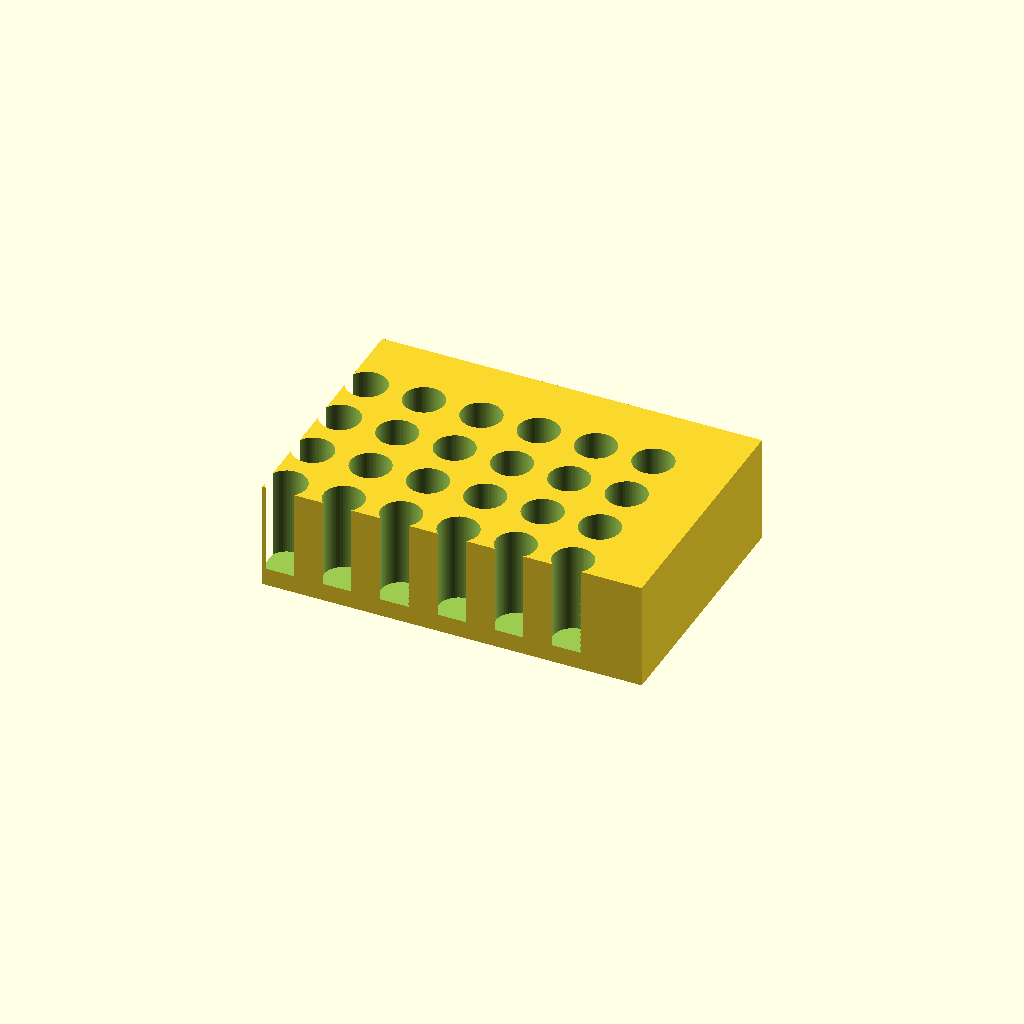
Cell 1: the model at its default parameters.
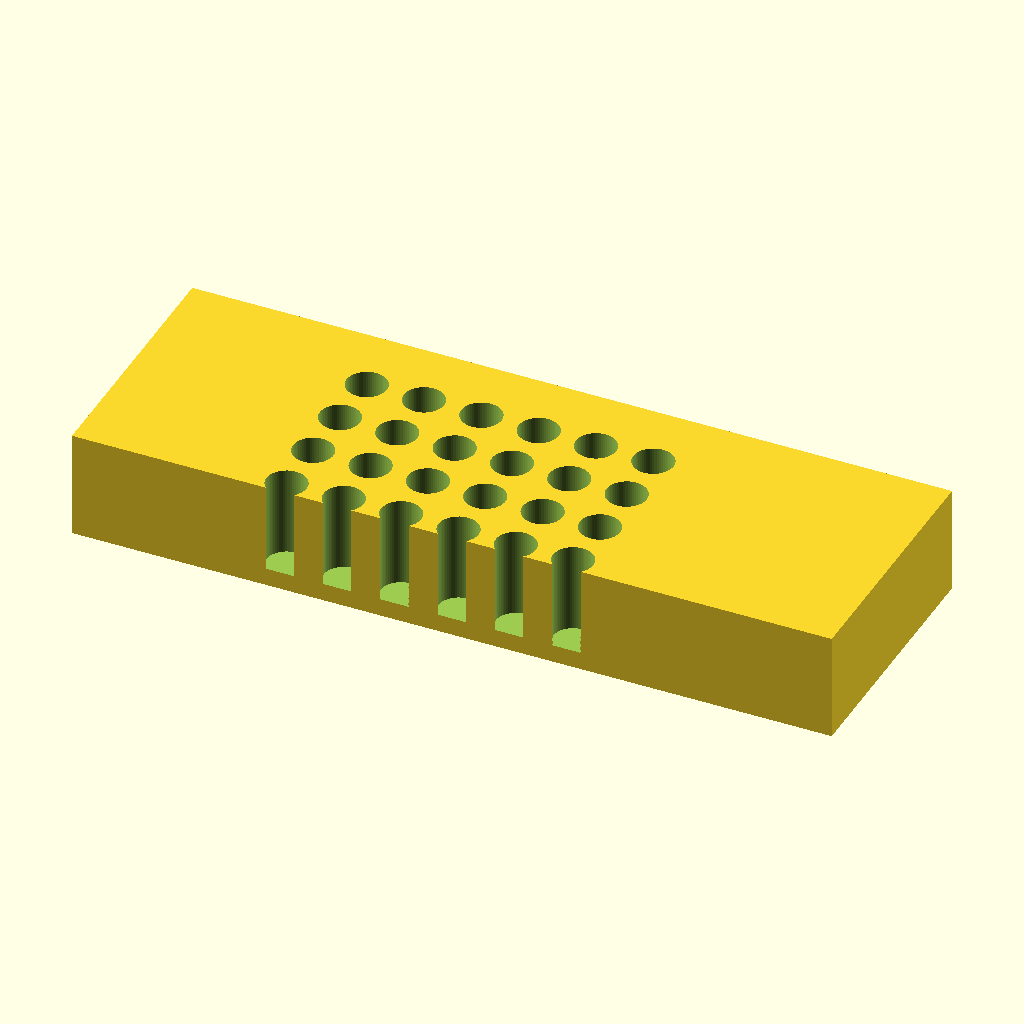
Cell 2: the same model with block_len = 212.
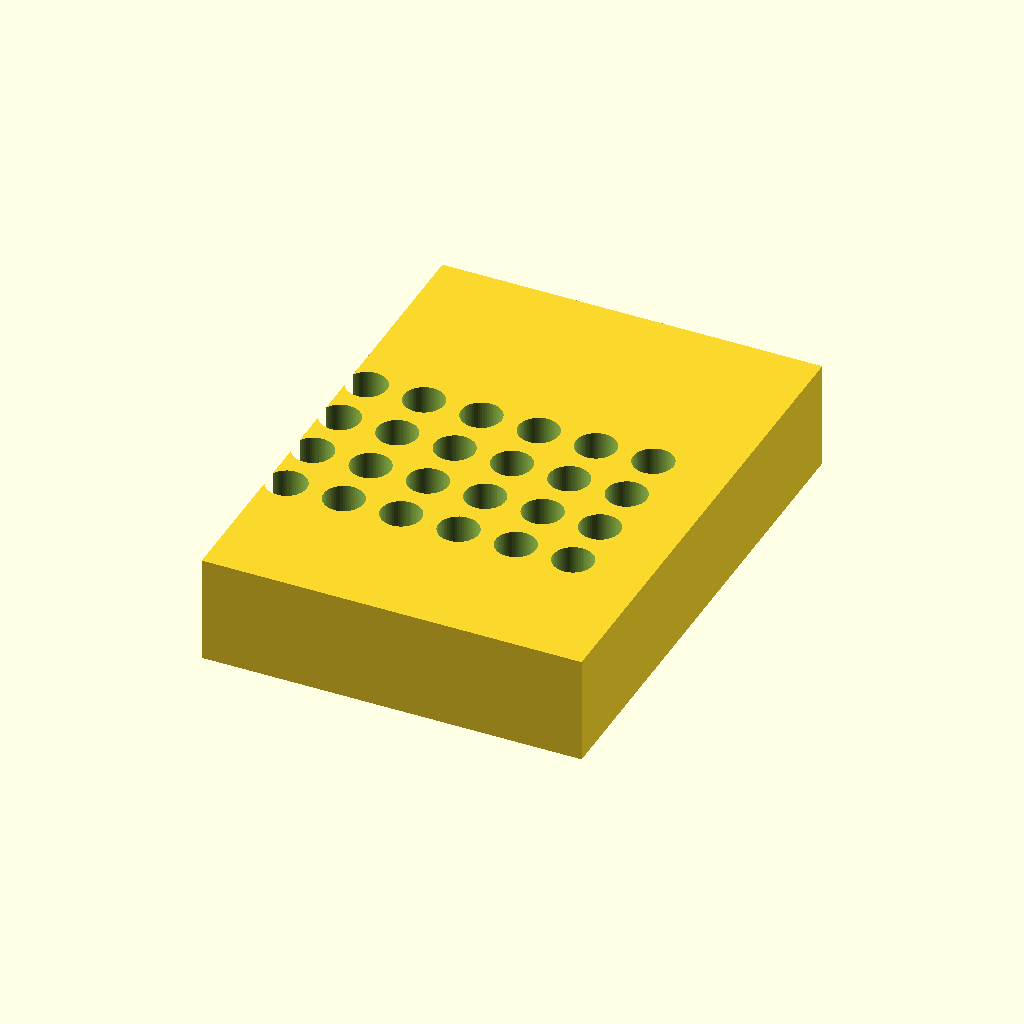
Cell 3 — block_wid set to 144, the other parameters unchanged.
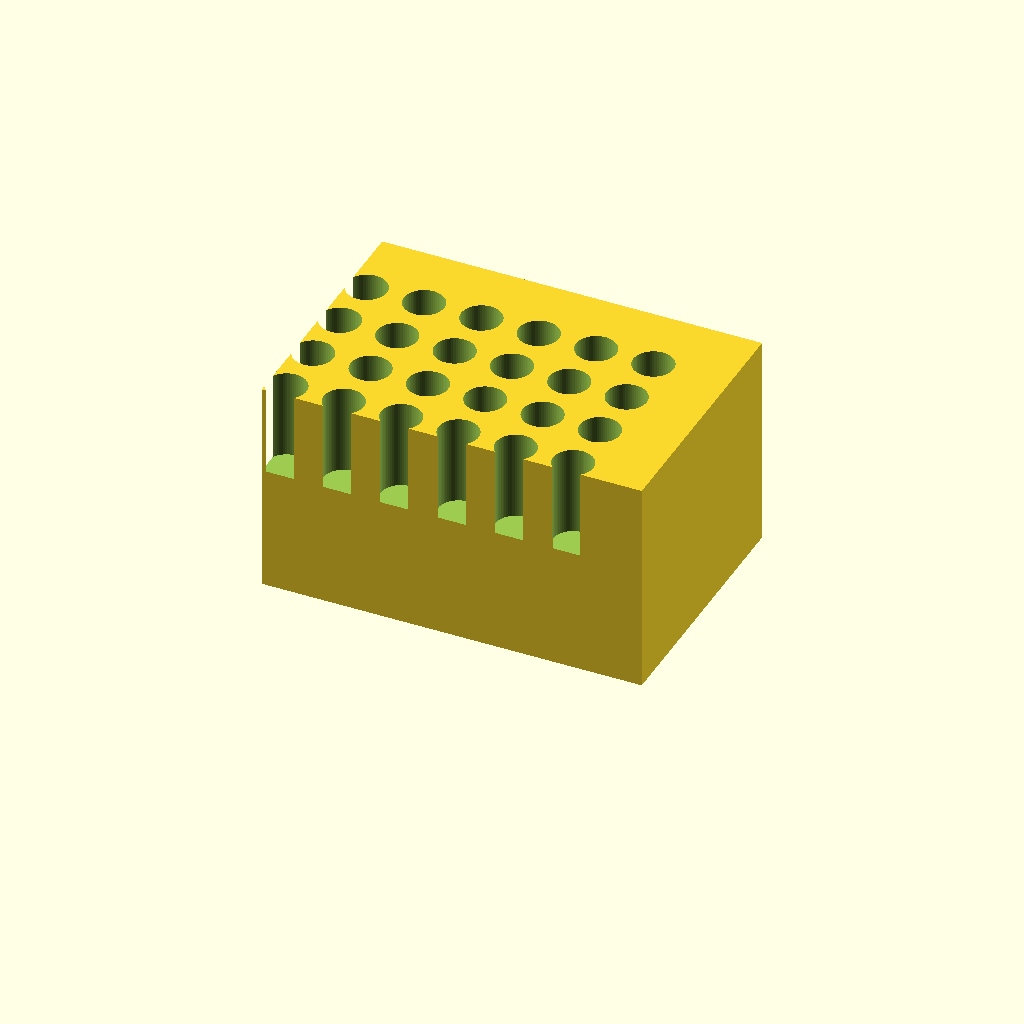
Cell 4 — block_ht set to 60, the other parameters unchanged.
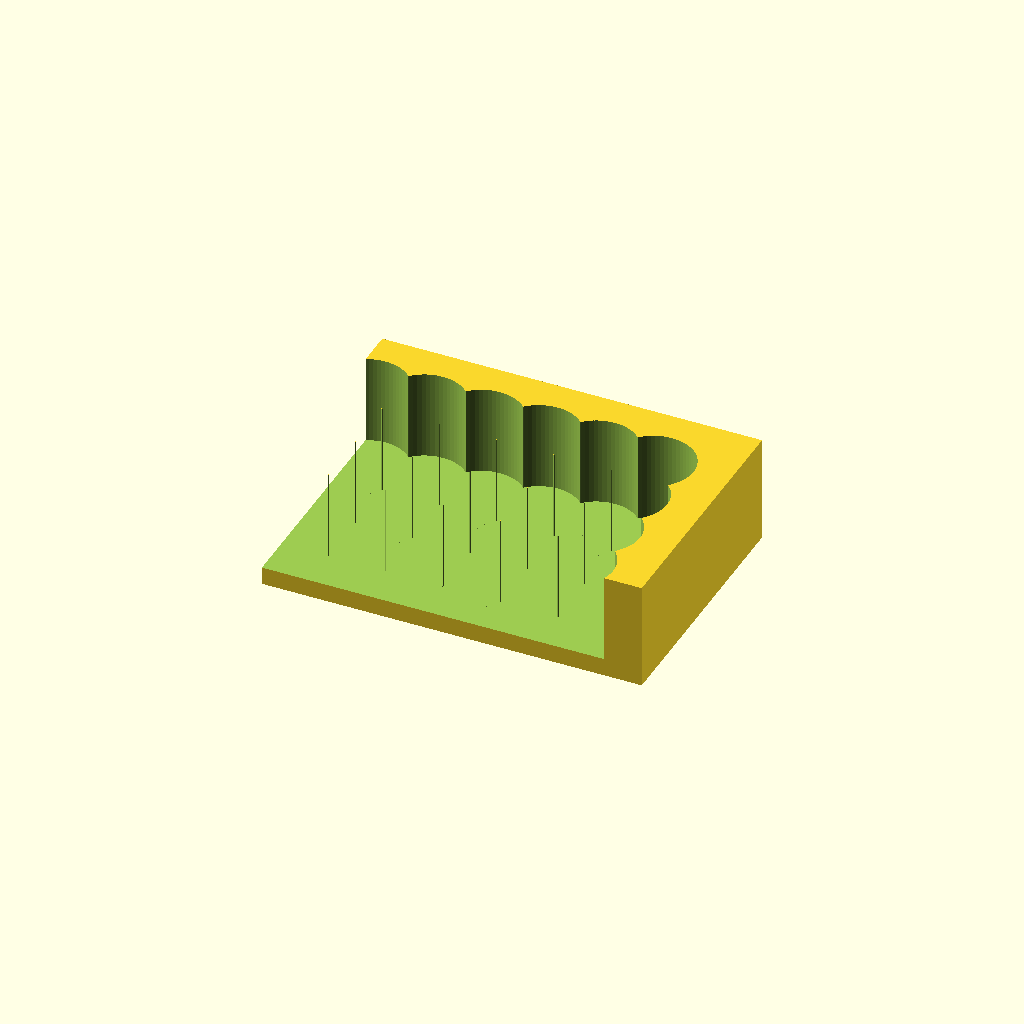
Cell 5 — hole_d set to 22.4, the other parameters unchanged.
One fixed orthographic camera (rotation 55°, 0°, 25°; colour scheme Cornfield) for every cell.
Source of the model, bench/results/gpu-v11-g0/code/scadcoder-v11/tube_rack_1p5ml_s3_a0.scad:
// Bench rack for 1.5 mL microcentrifuge tubes
// Print orientation: flat on bed, holes open at the top

// ---- Block dimensions ----
block_len   = 106;   // block length along X (mm)
block_wid   = 72;    // block width along Y (mm)
block_ht    = 30;    // block height along Z (mm)

// ---- Hole parameters ----
hole_count  = 24;    // total number of tube holes
hole_d      = 11.2;  // hole diameter (mm)
hole_depth  = 25;    // hole depth from the top face (mm)
hole_pitch  = 16;    // centre-to-centre spacing in X and Y (mm)
floor_t     = block_ht - hole_depth; // remaining solid floor thickness (5 mm)

// ---- Cutting overlap ----
eps         = 0.5;   // extension of cutters past the top face (mm)

$fn = 64;

// X positions of holes (centred on the block)
function hole_x(i) = (i % 6) * hole_pitch - 3 * hole_pitch;
// Y positions of holes (4 rows, centred on the block)
function hole_y(i) = floor(i / 6) * hole_pitch - 2 * hole_pitch;

difference() {
    // Main block
    translate([-block_len / 2, -block_wid / 2, 0])
        cube([block_len, block_wid, block_ht]);

    // Vertical tube holes
    for (i = [0 : hole_count - 1])
        translate([hole_x(i), hole_y(i), floor_t])
            cylinder(d = hole_d, h = hole_depth + eps, $fn = 64);
}
Customizer parameters (derived from the source; name, type, default, range or options):
block_len: number, default 106
block_wid: number, default 72
block_ht: number, default 30
hole_count: number, default 24
hole_d: number, default 11.2
hole_depth: number, default 25
hole_pitch: number, default 16
eps: number, default 0.5
